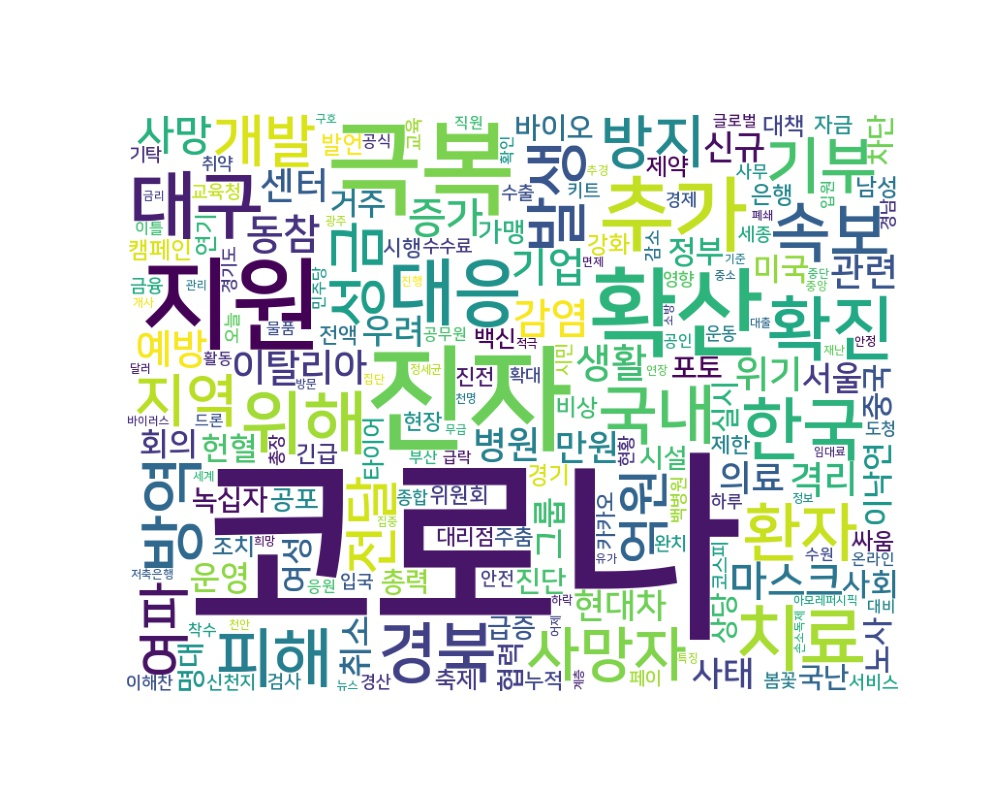

The table this chart was drawn from, first rows:
word, count
코로나, 4037
진자, 513
극복, 401
지원, 385
확산, 357
추가, 249
대구, 199
대응, 195
치료, 190
확진, 182
위해, 176
한국, 172
경북, 159
속보, 158
국내, 154
피해, 153
방역, 151
환자, 148
발생, 144
기부, 138
사망자, 128
성금, 127
지역, 121
방지, 120
개발, 115
전달, 107
억원, 101
여파, 100
마스크, 100
증가, 100
감염, 98
사망, 97
기업, 94
동참, 92
예방, 88
생활, 85
격리, 82
이탈리아, 81
위기, 81
센터, 76
병원, 74
관련, 74
의료, 72
만원, 70
취소, 67
현대차, 67
신규, 66
우려, 65
사태, 64
그룹, 63
서울, 61
운영, 60
회의, 58
미국, 56
이낙연, 56
사회, 55
거주, 55
정부, 54
헌혈, 54
중국, 53
... 3,595 more rows
